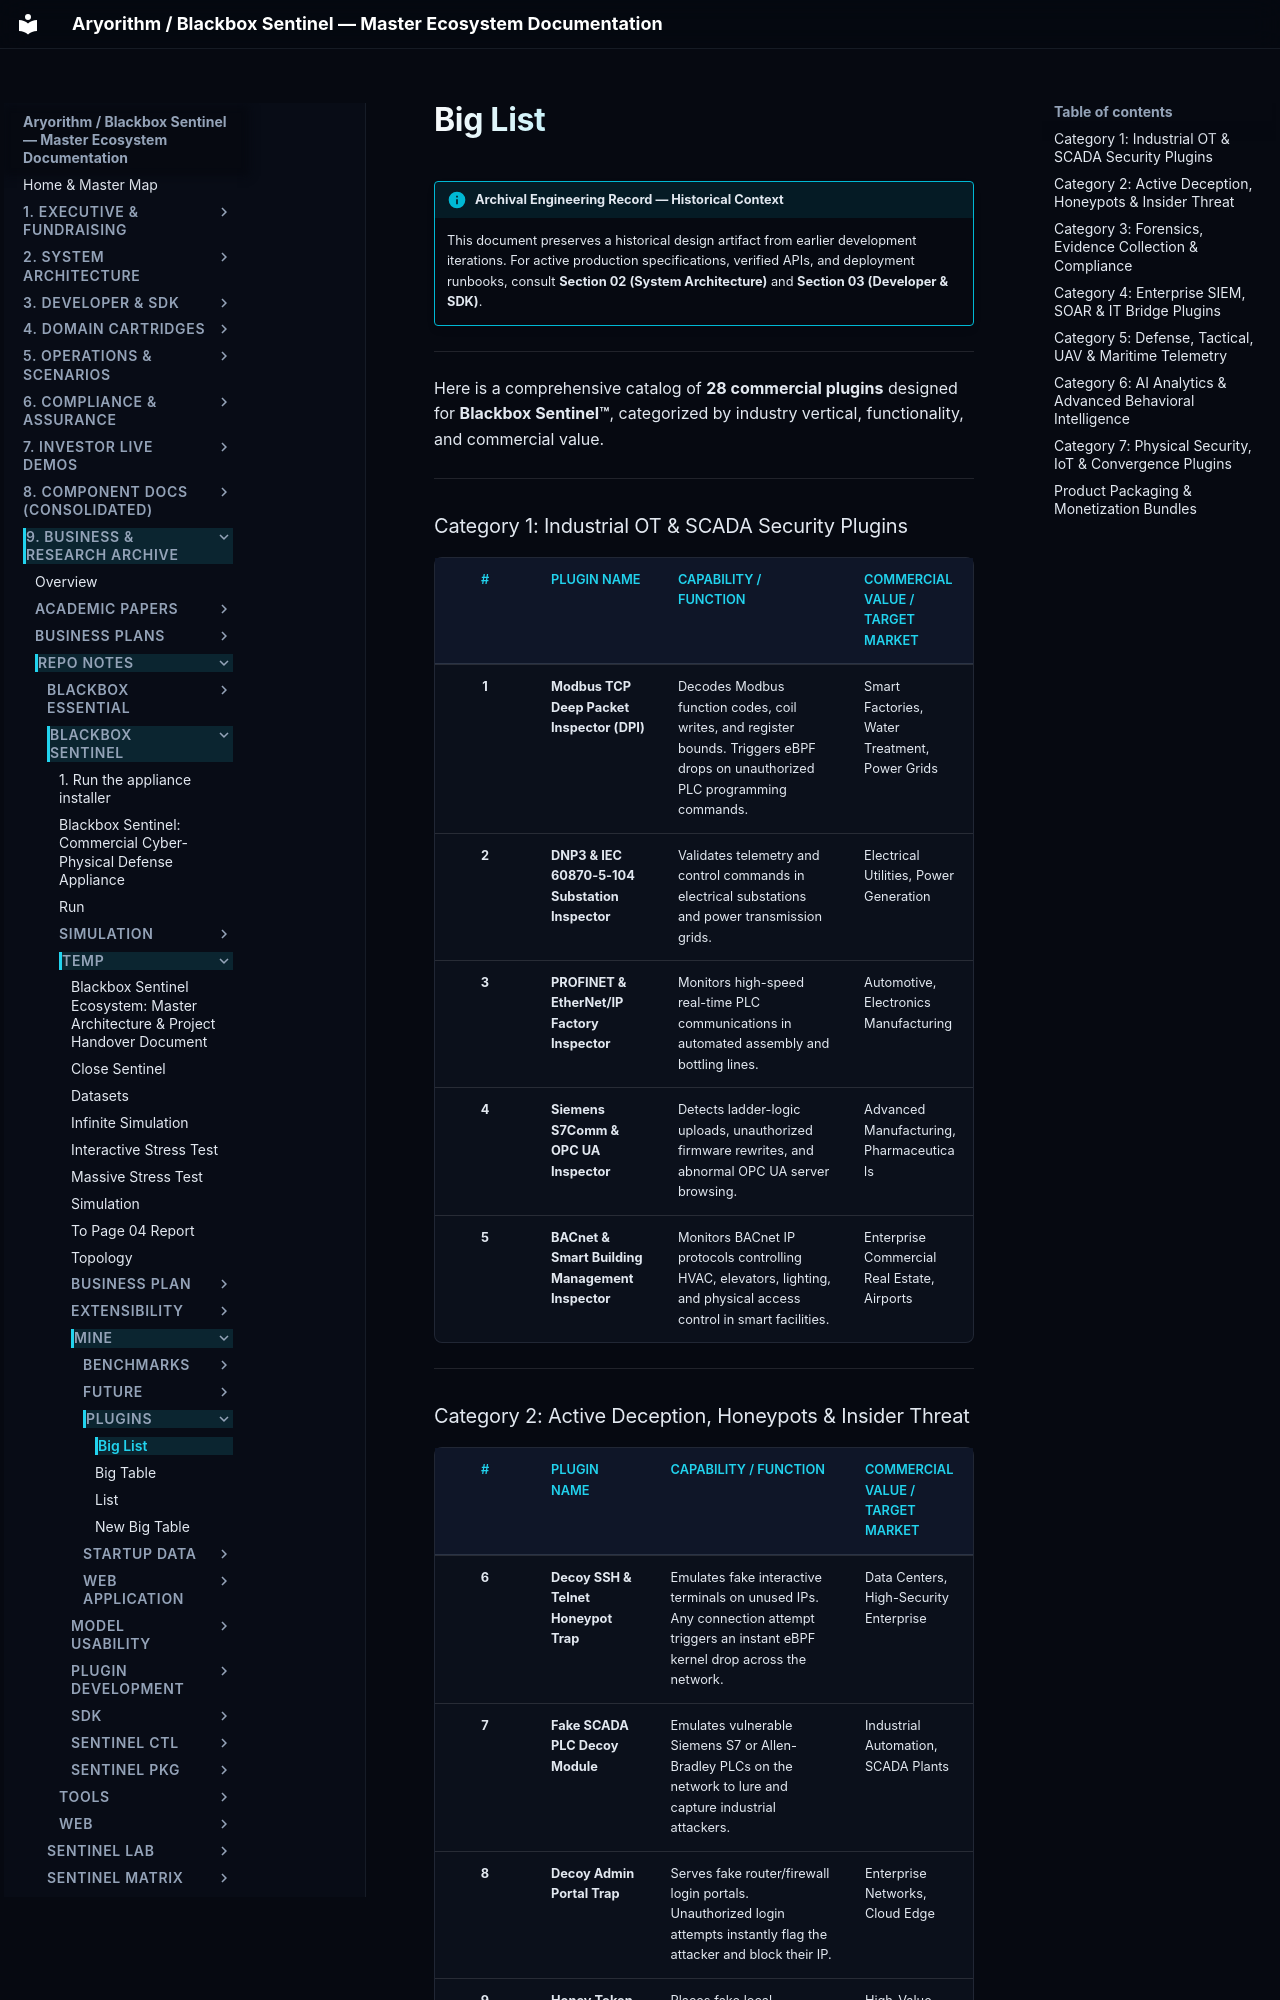

repository: kamisaberi/sentinel-docs · page: 09-archive-business-and-research/repo_notes/blackbox-sentinel/temp/mine/plugins/big_list/index.html · generator: mkdocs

!!! info "Archival Engineering Record — Historical Context"
    This document preserves a historical design artifact from earlier development iterations. For active production specifications, verified APIs, and deployment runbooks, consult **Section 02 (System Architecture)** and **Section 03 (Developer & SDK)**.

---

Here is a comprehensive catalog of **28 commercial plugins** designed for **Blackbox Sentinel™**, categorized by industry vertical, functionality, and commercial value.

---

### Category 1: Industrial OT & SCADA Security Plugins

| # | Plugin Name | Capability / Function | Commercial Value / Target Market |
| :-: | :--- | :--- | :--- |
| **1** | **Modbus TCP Deep Packet Inspector (DPI)** | Decodes Modbus function codes, coil writes, and register bounds. Triggers eBPF drops on unauthorized PLC programming commands. | Smart Factories, Water Treatment, Power Grids |
| **2** | **DNP3 & IEC 60870-5-104 Substation Inspector** | Validates telemetry and control commands in electrical substations and power transmission grids. | Electrical Utilities, Power Generation |
| **3** | **PROFINET & EtherNet/IP Factory Inspector** | Monitors high-speed real-time PLC communications in automated assembly and bottling lines. | Automotive, Electronics Manufacturing |
| **4** | **Siemens S7Comm & OPC UA Inspector** | Detects ladder-logic uploads, unauthorized firmware rewrites, and abnormal OPC UA server browsing. | Advanced Manufacturing, Pharmaceuticals |
| **5** | **BACnet & Smart Building Management Inspector** | Monitors BACnet IP protocols controlling HVAC, elevators, lighting, and physical access control in smart facilities. | Enterprise Commercial Real Estate, Airports |

---
